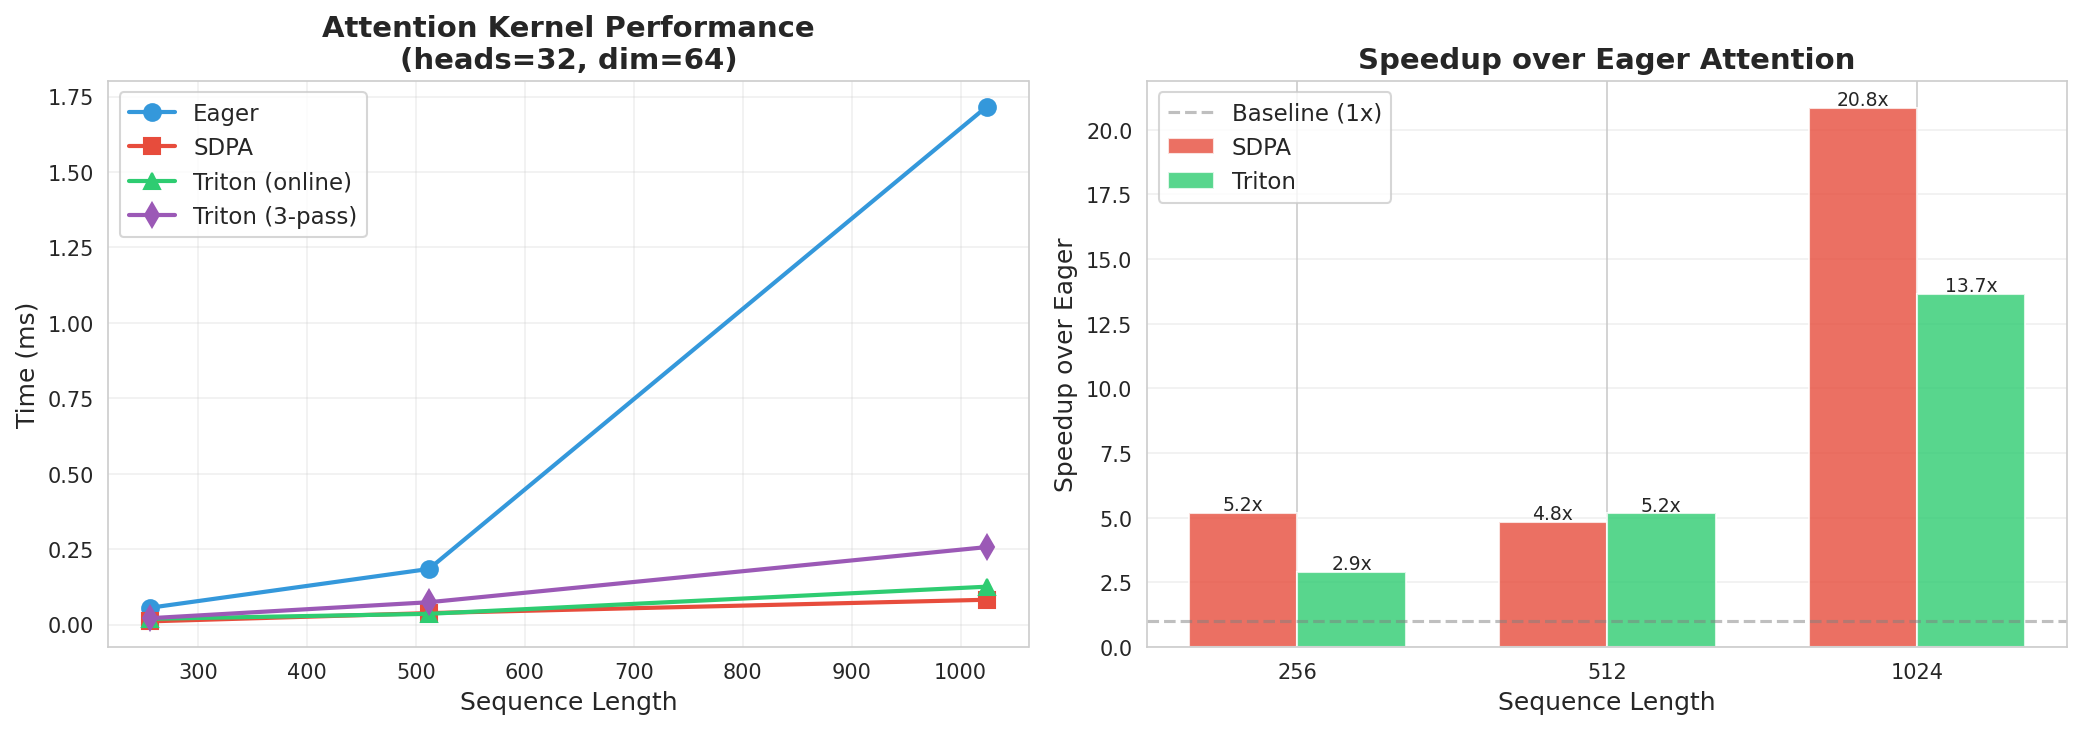

Source data for this figure (header and first rows):
Sequence_Length, Eager_ms, SDPA_ms, Triton_online_ms, Triton_3pass_ms
256, 0.056, 0.011, 0.019, 0.021
512, 0.184, 0.038, 0.036, 0.074
1024, 1.716, 0.082, 0.126, 0.257
